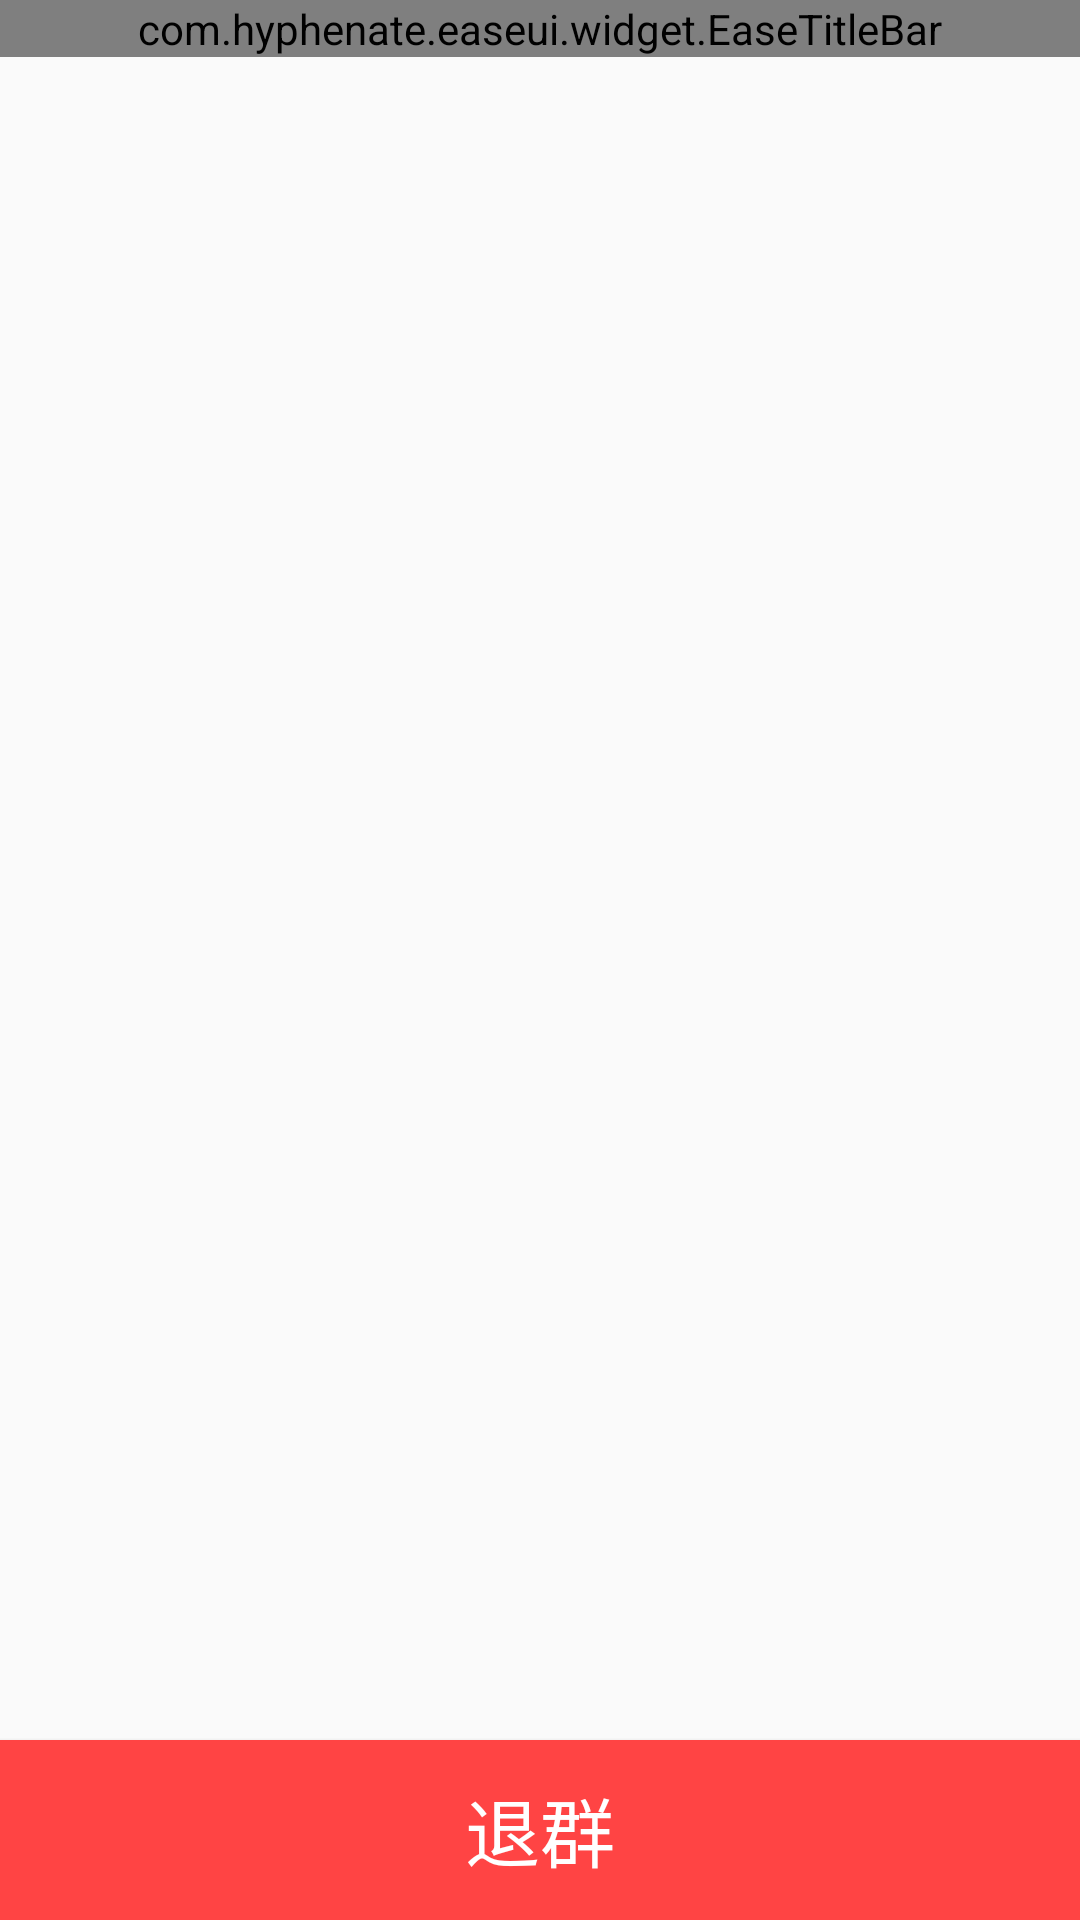

Here is an Android app screen rendered from its layout file. Give the layout XML and the strings, colors and styles it references.
<!-- AndroidManifest.xml: application theme AppTheme -->
<!-- res/layout/activity_group_details.xml -->
<?xml version="1.0" encoding="utf-8"?>
<LinearLayout xmlns:android="http://schemas.android.com/apk/res/android"
              xmlns:app="http://schemas.android.com/apk/res-auto"
              xmlns:tools="http://schemas.android.com/tools"
              android:layout_width="match_parent"
              android:layout_height="match_parent"
              android:orientation="vertical">

    <com.hyphenate.easeui.widget.EaseTitleBar
        android:layout_width="match_parent"
        android:layout_height="wrap_content"
        app:titleBarTitle="群详情">

    </com.hyphenate.easeui.widget.EaseTitleBar>

    <GridView
        android:id="@+id/gv_groupdetail"
        android:layout_width="match_parent"
        android:layout_height="0dp"
        android:layout_weight="1"
        android:horizontalSpacing="10dp"
        android:numColumns="4"
        android:verticalSpacing="10dp"></GridView>

    <Button
        android:id="@+id/bt_groupdetail_out"
        android:layout_width="match_parent"
        android:layout_height="60dp"
        android:background="@android:color/holo_red_light"
        android:text="退群"
        android:textColor="@android:color/white"
        android:textSize="25sp" />

</LinearLayout>
<!-- resources referenced by this layout -->
<resources>
  <style name="AppTheme" parent="Theme.AppCompat.Light.DarkActionBar">
          
          <item name="colorPrimary">@color/colorPrimary</item>
          <item name="colorPrimaryDark">@color/colorPrimaryDark</item>
          <item name="colorAccent">@color/colorAccent</item>
      </style>
  <!-- not gathered from this repository: default colours our renderer supplied (Android Studio template values) -->
  <color name="colorPrimary">#FF6200EE</color>
  <color name="colorPrimaryDark">#FF3700B3</color>
  <color name="colorAccent">#FF03DAC5</color>
</resources>
